Run: headless pygame with SDL's dummy video driver; simulated clock (each Clock.tick advances the game by its frame time, no real sleeping); random seed 0; keys injected as events and as key.get_pressed() state; no mouse input.
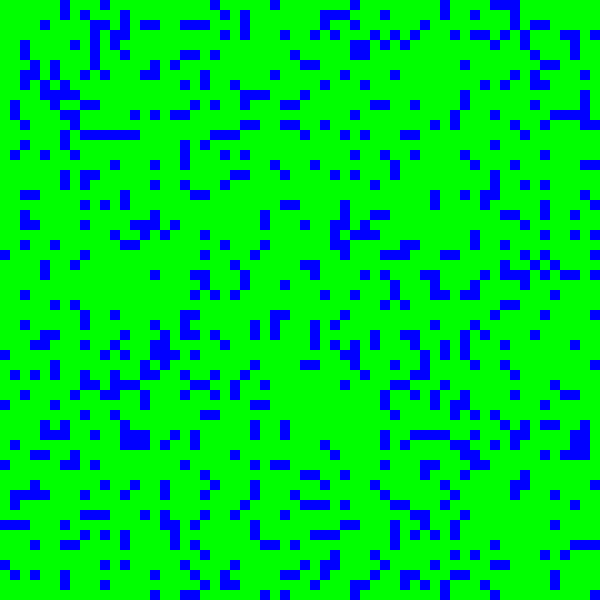
Frame 1 of 4 · flips 1–60 · no input
Frame 2 of 4 · flips 61–180 · tapped SPACE, RETURN · held RIGHT (→), D · screen unchanged from frame 1, image omitted
Frame 3 of 4 · flips 181–300 · held DOWN (↓), S · screen unchanged from frame 2, image omitted
Frame 4 of 4 · flips 301–420 · held LEFT (←), A, UP (↑), W · screen unchanged from frame 3, image omitted

The pygame program that drew these frames:

#Pygame init
import pygame
import math
import random
#Start up pygame
pygame.init()
pygame.font.init
pygame.display.set_caption("Path_finding_robot")

screen_witdh, screen_height=600, 600
center = (screen_witdh//2, screen_height//2)
tile_size = 10
grid_width,grid_height = screen_witdh//tile_size, screen_height//tile_size
blue = (0, 0, 255)
green = (0, 255, 0)



def main():

    screen = pygame.display.set_mode((screen_witdh, screen_height)) #Set display size
    screen.fill((255, 255, 255)) #Fill screen with background color

    map(screen)


# Penis calculater







    #Keep pygame running
    run_flag = True
    while run_flag is True:
        for event in pygame.event.get():
            if event.type == pygame.QUIT:
                run_flag = False
        pygame.display.flip()    

def map(screen):
    # Draw a map
    # Draw random colored tiles
    for x in range(grid_width):
        for y in range(grid_height):
            rand_num = random.random()  # Generate a random number between 0 and 1
            if rand_num < 0.2:
                color = (0, 0, 255)  # Blue (RGB)
            else:
                color = (0, 255, 0)  # Green (RGB)
            pygame.draw.rect(screen, color, (x * tile_size, y * tile_size, tile_size, tile_size))


main()
